Image classification data set "dataset" (LanceObero/PlantX on GitHub). Class labels (4): aloe vera, monstera, pothos, snake plant.

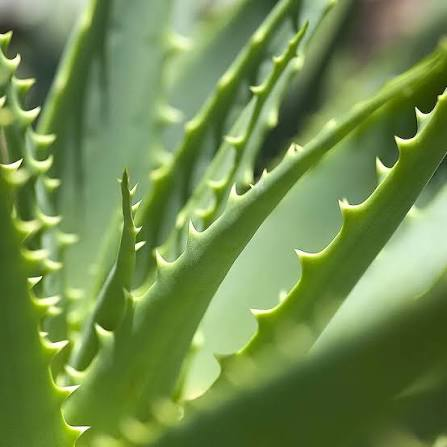
Label: aloe vera

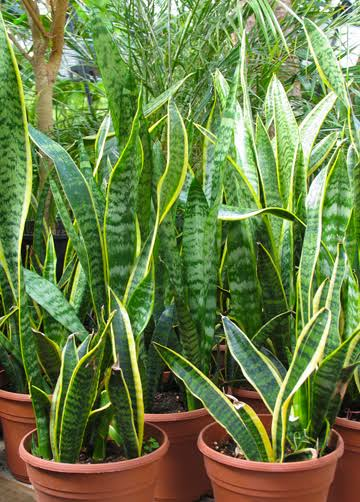
Label: snake plant

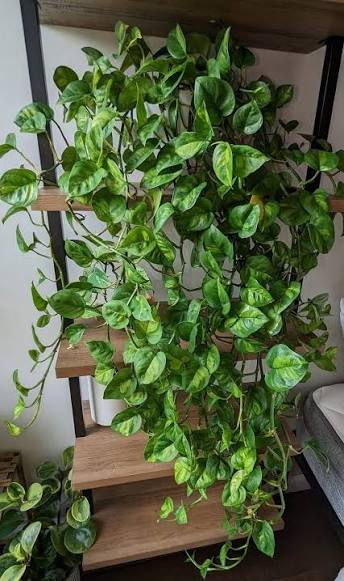
Label: pothos

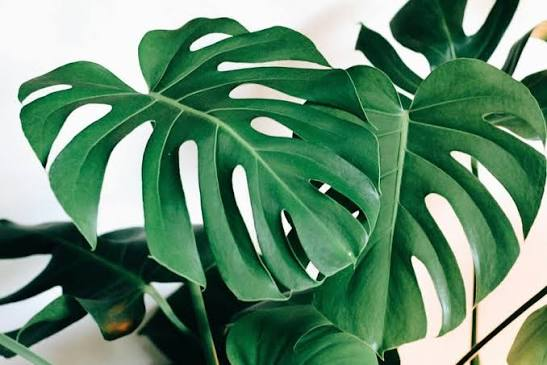
Label: monstera

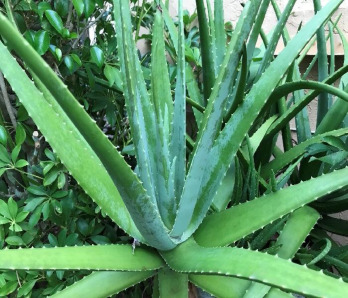
Label: aloe vera

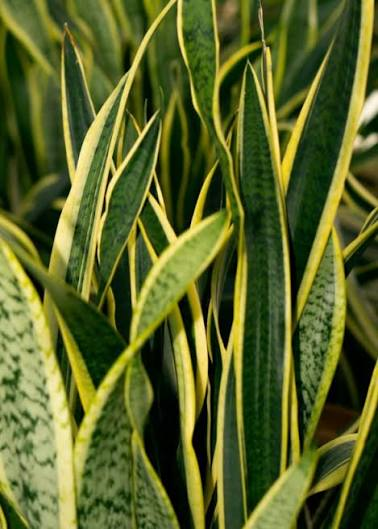
Label: snake plant
